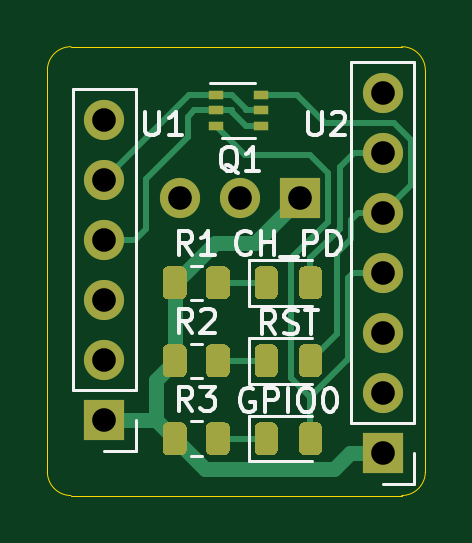
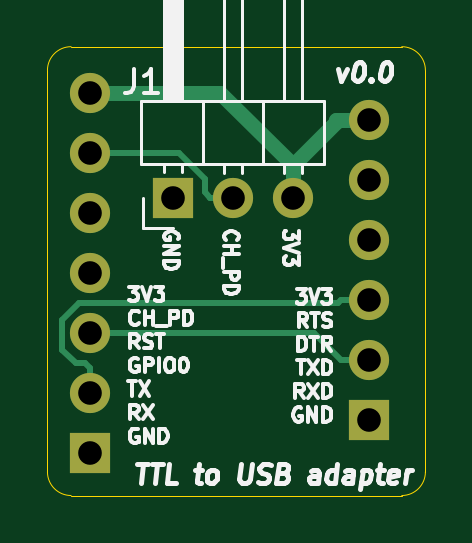
Circuit board: 11 layer files. Board 16.0 x 19.0 mm.
- bottom_copper: ttl_to_usb_adapter-B_Cu.gbl (2381 bytes)
- bottom_mask: ttl_to_usb_adapter-B_Mask.gbs (989 bytes)
- paste: ttl_to_usb_adapter-B_Paste.gbp (505 bytes)
- bottom_silk: ttl_to_usb_adapter-B_SilkS.gbo (21677 bytes)
- outline: ttl_to_usb_adapter-Edge_Cuts.gko (1051 bytes)
- top_copper: ttl_to_usb_adapter-F_Cu.gtl (9594 bytes)
- top_mask: ttl_to_usb_adapter-F_Mask.gts (5272 bytes)
- paste: ttl_to_usb_adapter-F_Paste.gtp (4788 bytes)
- top_silk: ttl_to_usb_adapter-F_SilkS.gto (9430 bytes)
- drill: ttl_to_usb_adapter-NPTH.drl (269 bytes)
- drill: ttl_to_usb_adapter-PTH.drl (520 bytes)

=== bottom_copper: ttl_to_usb_adapter-B_Cu.gbl ===
G04 #@! TF.GenerationSoftware,KiCad,Pcbnew,(5.1.9)-1*
G04 #@! TF.CreationDate,2021-07-08T10:46:36+02:00*
G04 #@! TF.ProjectId,ttl_to_usb_adapter,74746c5f-746f-45f7-9573-625f61646170,v0.0*
G04 #@! TF.SameCoordinates,Original*
G04 #@! TF.FileFunction,Copper,L2,Bot*
G04 #@! TF.FilePolarity,Positive*
%FSLAX46Y46*%
G04 Gerber Fmt 4.6, Leading zero omitted, Abs format (unit mm)*
G04 Created by KiCad (PCBNEW (5.1.9)-1) date 2021-07-08 10:46:36*
%MOMM*%
%LPD*%
G01*
G04 APERTURE LIST*
G04 #@! TA.AperFunction,ComponentPad*
%ADD10O,1.700000X1.700000*%
G04 #@! TD*
G04 #@! TA.AperFunction,ComponentPad*
%ADD11R,1.700000X1.700000*%
G04 #@! TD*
G04 #@! TA.AperFunction,Conductor*
%ADD12C,0.650000*%
G04 #@! TD*
G04 #@! TA.AperFunction,Conductor*
%ADD13C,0.250000*%
G04 #@! TD*
G04 APERTURE END LIST*
D10*
X168200000Y-87960000D03*
X168200000Y-90500000D03*
X168200000Y-93040000D03*
X168200000Y-95580000D03*
X168200000Y-98120000D03*
X168200000Y-100660000D03*
D11*
X168200000Y-103200000D03*
X164700000Y-92400000D03*
D10*
X162160000Y-92400000D03*
X159620000Y-92400000D03*
X156400000Y-89100000D03*
X156400000Y-91640000D03*
X156400000Y-94180000D03*
X156400000Y-96720000D03*
X156400000Y-99260000D03*
D11*
X156400000Y-101800000D03*
D12*
X168200000Y-87960000D02*
X162684700Y-87960000D01*
X162684700Y-87960000D02*
X159620000Y-91024700D01*
X157775300Y-89100000D02*
X157775300Y-89180000D01*
X157775300Y-89180000D02*
X159620000Y-91024700D01*
X156400000Y-89100000D02*
X157775300Y-89100000D01*
X159620000Y-92400000D02*
X159620000Y-91024700D01*
D13*
X168200000Y-100660000D02*
X168200000Y-99600000D01*
X168200000Y-99600000D02*
X168400000Y-99400000D01*
X169375300Y-98824700D02*
X168800000Y-99400000D01*
X169375300Y-97568000D02*
X169375300Y-98824700D01*
X168657300Y-96850000D02*
X169375300Y-97568000D01*
X157705300Y-96850000D02*
X168657300Y-96850000D01*
X157575300Y-96720000D02*
X157705300Y-96850000D01*
X156400000Y-96720000D02*
X157575300Y-96720000D01*
X168400000Y-99400000D02*
X168800000Y-99400000D01*
X156400000Y-99260000D02*
X157575300Y-99260000D01*
X157575300Y-99260000D02*
X158715300Y-98120000D01*
X158715300Y-98120000D02*
X168200000Y-98120000D01*
X163335300Y-91592000D02*
X164427300Y-90500000D01*
X164427300Y-90500000D02*
X168200000Y-90500000D01*
X162160000Y-92400000D02*
X163100000Y-92400000D01*
X163335300Y-92164700D02*
X163335300Y-91592000D01*
X163100000Y-92400000D02*
X163335300Y-92164700D01*
M02*

=== bottom_mask: ttl_to_usb_adapter-B_Mask.gbs ===
G04 #@! TF.GenerationSoftware,KiCad,Pcbnew,(5.1.9)-1*
G04 #@! TF.CreationDate,2021-07-08T10:46:36+02:00*
G04 #@! TF.ProjectId,ttl_to_usb_adapter,74746c5f-746f-45f7-9573-625f61646170,v0.0*
G04 #@! TF.SameCoordinates,Original*
G04 #@! TF.FileFunction,Soldermask,Bot*
G04 #@! TF.FilePolarity,Negative*
%FSLAX46Y46*%
G04 Gerber Fmt 4.6, Leading zero omitted, Abs format (unit mm)*
G04 Created by KiCad (PCBNEW (5.1.9)-1) date 2021-07-08 10:46:36*
%MOMM*%
%LPD*%
G01*
G04 APERTURE LIST*
%ADD10O,1.700000X1.700000*%
%ADD11R,1.700000X1.700000*%
G04 APERTURE END LIST*
D10*
X168200000Y-87960000D03*
X168200000Y-90500000D03*
X168200000Y-93040000D03*
X168200000Y-95580000D03*
X168200000Y-98120000D03*
X168200000Y-100660000D03*
D11*
X168200000Y-103200000D03*
X164700000Y-92400000D03*
D10*
X162160000Y-92400000D03*
X159620000Y-92400000D03*
X156400000Y-89100000D03*
X156400000Y-91640000D03*
X156400000Y-94180000D03*
X156400000Y-96720000D03*
X156400000Y-99260000D03*
D11*
X156400000Y-101800000D03*
M02*

=== paste: ttl_to_usb_adapter-B_Paste.gbp ===
G04 #@! TF.GenerationSoftware,KiCad,Pcbnew,(5.1.9)-1*
G04 #@! TF.CreationDate,2021-07-08T10:46:36+02:00*
G04 #@! TF.ProjectId,ttl_to_usb_adapter,74746c5f-746f-45f7-9573-625f61646170,v0.0*
G04 #@! TF.SameCoordinates,Original*
G04 #@! TF.FileFunction,Paste,Bot*
G04 #@! TF.FilePolarity,Positive*
%FSLAX46Y46*%
G04 Gerber Fmt 4.6, Leading zero omitted, Abs format (unit mm)*
G04 Created by KiCad (PCBNEW (5.1.9)-1) date 2021-07-08 10:46:36*
%MOMM*%
%LPD*%
G01*
G04 APERTURE LIST*
G04 APERTURE END LIST*
M02*

=== bottom_silk: ttl_to_usb_adapter-B_SilkS.gbo (21677 bytes, source omitted) ===
=== outline: ttl_to_usb_adapter-Edge_Cuts.gko ===
G04 #@! TF.GenerationSoftware,KiCad,Pcbnew,(5.1.9)-1*
G04 #@! TF.CreationDate,2021-07-08T10:46:36+02:00*
G04 #@! TF.ProjectId,ttl_to_usb_adapter,74746c5f-746f-45f7-9573-625f61646170,v0.0*
G04 #@! TF.SameCoordinates,Original*
G04 #@! TF.FileFunction,Profile,NP*
%FSLAX46Y46*%
G04 Gerber Fmt 4.6, Leading zero omitted, Abs format (unit mm)*
G04 Created by KiCad (PCBNEW (5.1.9)-1) date 2021-07-08 10:46:36*
%MOMM*%
%LPD*%
G01*
G04 APERTURE LIST*
G04 #@! TA.AperFunction,Profile*
%ADD10C,0.050000*%
G04 #@! TD*
G04 APERTURE END LIST*
D10*
X155000000Y-86000000D02*
X169000000Y-86000000D01*
X154000000Y-104000000D02*
X154000000Y-87000000D01*
X169000000Y-105000000D02*
X155000000Y-105000000D01*
X170000000Y-87000000D02*
X170000000Y-104000000D01*
X155000000Y-105000000D02*
G75*
G02*
X154000000Y-104000000I0J1000000D01*
G01*
X154000000Y-87000000D02*
G75*
G02*
X155000000Y-86000000I1000000J0D01*
G01*
X169000000Y-86000000D02*
G75*
G02*
X170000000Y-87000000I0J-1000000D01*
G01*
X170000000Y-104000000D02*
G75*
G02*
X169000000Y-105000000I-1000000J0D01*
G01*
M02*

=== top_copper: ttl_to_usb_adapter-F_Cu.gtl (9594 bytes, source omitted) ===
=== top_mask: ttl_to_usb_adapter-F_Mask.gts ===
G04 #@! TF.GenerationSoftware,KiCad,Pcbnew,(5.1.9)-1*
G04 #@! TF.CreationDate,2021-07-08T10:46:36+02:00*
G04 #@! TF.ProjectId,ttl_to_usb_adapter,74746c5f-746f-45f7-9573-625f61646170,v0.0*
G04 #@! TF.SameCoordinates,Original*
G04 #@! TF.FileFunction,Soldermask,Top*
G04 #@! TF.FilePolarity,Negative*
%FSLAX46Y46*%
G04 Gerber Fmt 4.6, Leading zero omitted, Abs format (unit mm)*
G04 Created by KiCad (PCBNEW (5.1.9)-1) date 2021-07-08 10:46:36*
%MOMM*%
%LPD*%
G01*
G04 APERTURE LIST*
%ADD10O,1.700000X1.700000*%
%ADD11R,1.700000X1.700000*%
%ADD12R,0.650000X0.400000*%
G04 APERTURE END LIST*
D10*
X168200000Y-87960000D03*
X168200000Y-90500000D03*
X168200000Y-93040000D03*
X168200000Y-95580000D03*
X168200000Y-98120000D03*
X168200000Y-100660000D03*
D11*
X168200000Y-103200000D03*
G36*
G01*
X158875000Y-103050001D02*
X158875000Y-102149999D01*
G75*
G02*
X159124999Y-101900000I249999J0D01*
G01*
X159650001Y-101900000D01*
G75*
G02*
X159900000Y-102149999I0J-249999D01*
G01*
X159900000Y-103050001D01*
G75*
G02*
X159650001Y-103300000I-249999J0D01*
G01*
X159124999Y-103300000D01*
G75*
G02*
X158875000Y-103050001I0J249999D01*
G01*
G37*
G36*
G01*
X160700000Y-103050001D02*
X160700000Y-102149999D01*
G75*
G02*
X160949999Y-101900000I249999J0D01*
G01*
X161475001Y-101900000D01*
G75*
G02*
X161725000Y-102149999I0J-249999D01*
G01*
X161725000Y-103050001D01*
G75*
G02*
X161475001Y-103300000I-249999J0D01*
G01*
X160949999Y-103300000D01*
G75*
G02*
X160700000Y-103050001I0J249999D01*
G01*
G37*
G36*
G01*
X158875000Y-99750001D02*
X158875000Y-98849999D01*
G75*
G02*
X159124999Y-98600000I249999J0D01*
G01*
X159650001Y-98600000D01*
G75*
G02*
X159900000Y-98849999I0J-249999D01*
G01*
X159900000Y-99750001D01*
G75*
G02*
X159650001Y-100000000I-249999J0D01*
G01*
X159124999Y-100000000D01*
G75*
G02*
X158875000Y-99750001I0J249999D01*
G01*
G37*
G36*
G01*
X160700000Y-99750001D02*
X160700000Y-98849999D01*
G75*
G02*
X160949999Y-98600000I249999J0D01*
G01*
X161475001Y-98600000D01*
G75*
G02*
X161725000Y-98849999I0J-249999D01*
G01*
X161725000Y-99750001D01*
G75*
G02*
X161475001Y-100000000I-249999J0D01*
G01*
X160949999Y-100000000D01*
G75*
G02*
X160700000Y-99750001I0J249999D01*
G01*
G37*
G36*
G01*
X158875000Y-96450001D02*
X158875000Y-95549999D01*
G75*
G02*
X159124999Y-95300000I249999J0D01*
G01*
X159650001Y-95300000D01*
G75*
G02*
X159900000Y-95549999I0J-249999D01*
G01*
X159900000Y-96450001D01*
G75*
G02*
X159650001Y-96700000I-249999J0D01*
G01*
X159124999Y-96700000D01*
G75*
G02*
X158875000Y-96450001I0J249999D01*
G01*
G37*
G36*
G01*
X160700000Y-96450001D02*
X160700000Y-95549999D01*
G75*
G02*
X160949999Y-95300000I249999J0D01*
G01*
X161475001Y-95300000D01*
G75*
G02*
X161725000Y-95549999I0J-249999D01*
G01*
X161725000Y-96450001D01*
G75*
G02*
X161475001Y-96700000I-249999J0D01*
G01*
X160949999Y-96700000D01*
G75*
G02*
X160700000Y-96450001I0J249999D01*
G01*
G37*
X164700000Y-92400000D03*
D10*
X162160000Y-92400000D03*
X159620000Y-92400000D03*
G36*
G01*
X162775000Y-103056250D02*
X162775000Y-102143750D01*
G75*
G02*
X163018750Y-101900000I243750J0D01*
G01*
X163506250Y-101900000D01*
G75*
G02*
X163750000Y-102143750I0J-243750D01*
G01*
X163750000Y-103056250D01*
G75*
G02*
X163506250Y-103300000I-243750J0D01*
G01*
X163018750Y-103300000D01*
G75*
G02*
X162775000Y-103056250I0J243750D01*
G01*
G37*
G36*
G01*
X164650000Y-103056250D02*
X164650000Y-102143750D01*
G75*
G02*
X164893750Y-101900000I243750J0D01*
G01*
X165381250Y-101900000D01*
G75*
G02*
X165625000Y-102143750I0J-243750D01*
G01*
X165625000Y-103056250D01*
G75*
G02*
X165381250Y-103300000I-243750J0D01*
G01*
X164893750Y-103300000D01*
G75*
G02*
X164650000Y-103056250I0J243750D01*
G01*
G37*
G36*
G01*
X162775000Y-99756250D02*
X162775000Y-98843750D01*
G75*
G02*
X163018750Y-98600000I243750J0D01*
G01*
X163506250Y-98600000D01*
G75*
G02*
X163750000Y-98843750I0J-243750D01*
G01*
X163750000Y-99756250D01*
G75*
G02*
X163506250Y-100000000I-243750J0D01*
G01*
X163018750Y-100000000D01*
G75*
G02*
X162775000Y-99756250I0J243750D01*
G01*
G37*
G36*
G01*
X164650000Y-99756250D02*
X164650000Y-98843750D01*
G75*
G02*
X164893750Y-98600000I243750J0D01*
G01*
X165381250Y-98600000D01*
G75*
G02*
X165625000Y-98843750I0J-243750D01*
G01*
X165625000Y-99756250D01*
G75*
G02*
X165381250Y-100000000I-243750J0D01*
G01*
X164893750Y-100000000D01*
G75*
G02*
X164650000Y-99756250I0J243750D01*
G01*
G37*
G36*
G01*
X162775000Y-96456250D02*
X162775000Y-95543750D01*
G75*
G02*
X163018750Y-95300000I243750J0D01*
G01*
X163506250Y-95300000D01*
G75*
G02*
X163750000Y-95543750I0J-243750D01*
G01*
X163750000Y-96456250D01*
G75*
G02*
X163506250Y-96700000I-243750J0D01*
G01*
X163018750Y-96700000D01*
G75*
G02*
X162775000Y-96456250I0J243750D01*
G01*
G37*
G36*
G01*
X164650000Y-96456250D02*
X164650000Y-95543750D01*
G75*
G02*
X164893750Y-95300000I243750J0D01*
G01*
X165381250Y-95300000D01*
G75*
G02*
X165625000Y-95543750I0J-243750D01*
G01*
X165625000Y-96456250D01*
G75*
G02*
X165381250Y-96700000I-243750J0D01*
G01*
X164893750Y-96700000D01*
G75*
G02*
X164650000Y-96456250I0J243750D01*
G01*
G37*
X156400000Y-89100000D03*
X156400000Y-91640000D03*
X156400000Y-94180000D03*
X156400000Y-96720000D03*
X156400000Y-99260000D03*
D11*
X156400000Y-101800000D03*
D12*
X161150000Y-88050000D03*
X161150000Y-89350000D03*
X163050000Y-88700000D03*
X161150000Y-88700000D03*
X163050000Y-89350000D03*
X163050000Y-88050000D03*
M02*

=== paste: ttl_to_usb_adapter-F_Paste.gtp ===
G04 #@! TF.GenerationSoftware,KiCad,Pcbnew,(5.1.9)-1*
G04 #@! TF.CreationDate,2021-07-08T10:46:36+02:00*
G04 #@! TF.ProjectId,ttl_to_usb_adapter,74746c5f-746f-45f7-9573-625f61646170,v0.0*
G04 #@! TF.SameCoordinates,Original*
G04 #@! TF.FileFunction,Paste,Top*
G04 #@! TF.FilePolarity,Positive*
%FSLAX46Y46*%
G04 Gerber Fmt 4.6, Leading zero omitted, Abs format (unit mm)*
G04 Created by KiCad (PCBNEW (5.1.9)-1) date 2021-07-08 10:46:36*
%MOMM*%
%LPD*%
G01*
G04 APERTURE LIST*
%ADD10R,0.650000X0.400000*%
G04 APERTURE END LIST*
G36*
G01*
X158875000Y-103050001D02*
X158875000Y-102149999D01*
G75*
G02*
X159124999Y-101900000I249999J0D01*
G01*
X159650001Y-101900000D01*
G75*
G02*
X159900000Y-102149999I0J-249999D01*
G01*
X159900000Y-103050001D01*
G75*
G02*
X159650001Y-103300000I-249999J0D01*
G01*
X159124999Y-103300000D01*
G75*
G02*
X158875000Y-103050001I0J249999D01*
G01*
G37*
G36*
G01*
X160700000Y-103050001D02*
X160700000Y-102149999D01*
G75*
G02*
X160949999Y-101900000I249999J0D01*
G01*
X161475001Y-101900000D01*
G75*
G02*
X161725000Y-102149999I0J-249999D01*
G01*
X161725000Y-103050001D01*
G75*
G02*
X161475001Y-103300000I-249999J0D01*
G01*
X160949999Y-103300000D01*
G75*
G02*
X160700000Y-103050001I0J249999D01*
G01*
G37*
G36*
G01*
X158875000Y-99750001D02*
X158875000Y-98849999D01*
G75*
G02*
X159124999Y-98600000I249999J0D01*
G01*
X159650001Y-98600000D01*
G75*
G02*
X159900000Y-98849999I0J-249999D01*
G01*
X159900000Y-99750001D01*
G75*
G02*
X159650001Y-100000000I-249999J0D01*
G01*
X159124999Y-100000000D01*
G75*
G02*
X158875000Y-99750001I0J249999D01*
G01*
G37*
G36*
G01*
X160700000Y-99750001D02*
X160700000Y-98849999D01*
G75*
G02*
X160949999Y-98600000I249999J0D01*
G01*
X161475001Y-98600000D01*
G75*
G02*
X161725000Y-98849999I0J-249999D01*
G01*
X161725000Y-99750001D01*
G75*
G02*
X161475001Y-100000000I-249999J0D01*
G01*
X160949999Y-100000000D01*
G75*
G02*
X160700000Y-99750001I0J249999D01*
G01*
G37*
G36*
G01*
X158875000Y-96450001D02*
X158875000Y-95549999D01*
G75*
G02*
X159124999Y-95300000I249999J0D01*
G01*
X159650001Y-95300000D01*
G75*
G02*
X159900000Y-95549999I0J-249999D01*
G01*
X159900000Y-96450001D01*
G75*
G02*
X159650001Y-96700000I-249999J0D01*
G01*
X159124999Y-96700000D01*
G75*
G02*
X158875000Y-96450001I0J249999D01*
G01*
G37*
G36*
G01*
X160700000Y-96450001D02*
X160700000Y-95549999D01*
G75*
G02*
X160949999Y-95300000I249999J0D01*
G01*
X161475001Y-95300000D01*
G75*
G02*
X161725000Y-95549999I0J-249999D01*
G01*
X161725000Y-96450001D01*
G75*
G02*
X161475001Y-96700000I-249999J0D01*
G01*
X160949999Y-96700000D01*
G75*
G02*
X160700000Y-96450001I0J249999D01*
G01*
G37*
G36*
G01*
X162775000Y-103056250D02*
X162775000Y-102143750D01*
G75*
G02*
X163018750Y-101900000I243750J0D01*
G01*
X163506250Y-101900000D01*
G75*
G02*
X163750000Y-102143750I0J-243750D01*
G01*
X163750000Y-103056250D01*
G75*
G02*
X163506250Y-103300000I-243750J0D01*
G01*
X163018750Y-103300000D01*
G75*
G02*
X162775000Y-103056250I0J243750D01*
G01*
G37*
G36*
G01*
X164650000Y-103056250D02*
X164650000Y-102143750D01*
G75*
G02*
X164893750Y-101900000I243750J0D01*
G01*
X165381250Y-101900000D01*
G75*
G02*
X165625000Y-102143750I0J-243750D01*
G01*
X165625000Y-103056250D01*
G75*
G02*
X165381250Y-103300000I-243750J0D01*
G01*
X164893750Y-103300000D01*
G75*
G02*
X164650000Y-103056250I0J243750D01*
G01*
G37*
G36*
G01*
X162775000Y-99756250D02*
X162775000Y-98843750D01*
G75*
G02*
X163018750Y-98600000I243750J0D01*
G01*
X163506250Y-98600000D01*
G75*
G02*
X163750000Y-98843750I0J-243750D01*
G01*
X163750000Y-99756250D01*
G75*
G02*
X163506250Y-100000000I-243750J0D01*
G01*
X163018750Y-100000000D01*
G75*
G02*
X162775000Y-99756250I0J243750D01*
G01*
G37*
G36*
G01*
X164650000Y-99756250D02*
X164650000Y-98843750D01*
G75*
G02*
X164893750Y-98600000I243750J0D01*
G01*
X165381250Y-98600000D01*
G75*
G02*
X165625000Y-98843750I0J-243750D01*
G01*
X165625000Y-99756250D01*
G75*
G02*
X165381250Y-100000000I-243750J0D01*
G01*
X164893750Y-100000000D01*
G75*
G02*
X164650000Y-99756250I0J243750D01*
G01*
G37*
G36*
G01*
X162775000Y-96456250D02*
X162775000Y-95543750D01*
G75*
G02*
X163018750Y-95300000I243750J0D01*
G01*
X163506250Y-95300000D01*
G75*
G02*
X163750000Y-95543750I0J-243750D01*
G01*
X163750000Y-96456250D01*
G75*
G02*
X163506250Y-96700000I-243750J0D01*
G01*
X163018750Y-96700000D01*
G75*
G02*
X162775000Y-96456250I0J243750D01*
G01*
G37*
G36*
G01*
X164650000Y-96456250D02*
X164650000Y-95543750D01*
G75*
G02*
X164893750Y-95300000I243750J0D01*
G01*
X165381250Y-95300000D01*
G75*
G02*
X165625000Y-95543750I0J-243750D01*
G01*
X165625000Y-96456250D01*
G75*
G02*
X165381250Y-96700000I-243750J0D01*
G01*
X164893750Y-96700000D01*
G75*
G02*
X164650000Y-96456250I0J243750D01*
G01*
G37*
D10*
X161150000Y-88050000D03*
X161150000Y-89350000D03*
X163050000Y-88700000D03*
X161150000Y-88700000D03*
X163050000Y-89350000D03*
X163050000Y-88050000D03*
M02*

=== top_silk: ttl_to_usb_adapter-F_SilkS.gto (9430 bytes, source omitted) ===
=== drill: ttl_to_usb_adapter-NPTH.drl ===
M48
; DRILL file {KiCad (5.1.9)-1} date 07/08/21 10:46:53
; FORMAT={-:-/ absolute / inch / decimal}
; #@! TF.CreationDate,2021-07-08T10:46:53+02:00
; #@! TF.GenerationSoftware,Kicad,Pcbnew,(5.1.9)-1
; #@! TF.FileFunction,NonPlated,1,2,NPTH
FMAT,2
INCH
%
G90
G05
T0
M30

=== drill: ttl_to_usb_adapter-PTH.drl ===
M48
; DRILL file {KiCad (5.1.9)-1} date 07/08/21 10:46:53
; FORMAT={-:-/ absolute / inch / decimal}
; #@! TF.CreationDate,2021-07-08T10:46:53+02:00
; #@! TF.GenerationSoftware,Kicad,Pcbnew,(5.1.9)-1
; #@! TF.FileFunction,Plated,1,2,PTH
FMAT,2
INCH
T1C0.0394
%
G90
G05
T1
X6.1575Y-3.5079
X6.1575Y-3.6079
X6.1575Y-3.7079
X6.1575Y-3.8079
X6.1575Y-3.9079
X6.1575Y-4.0079
X6.2843Y-3.6378
X6.3843Y-3.6378
X6.4843Y-3.6378
X6.622Y-3.463
X6.622Y-3.563
X6.622Y-3.663
X6.622Y-3.763
X6.622Y-3.863
X6.622Y-3.963
X6.622Y-4.063
T0
M30

